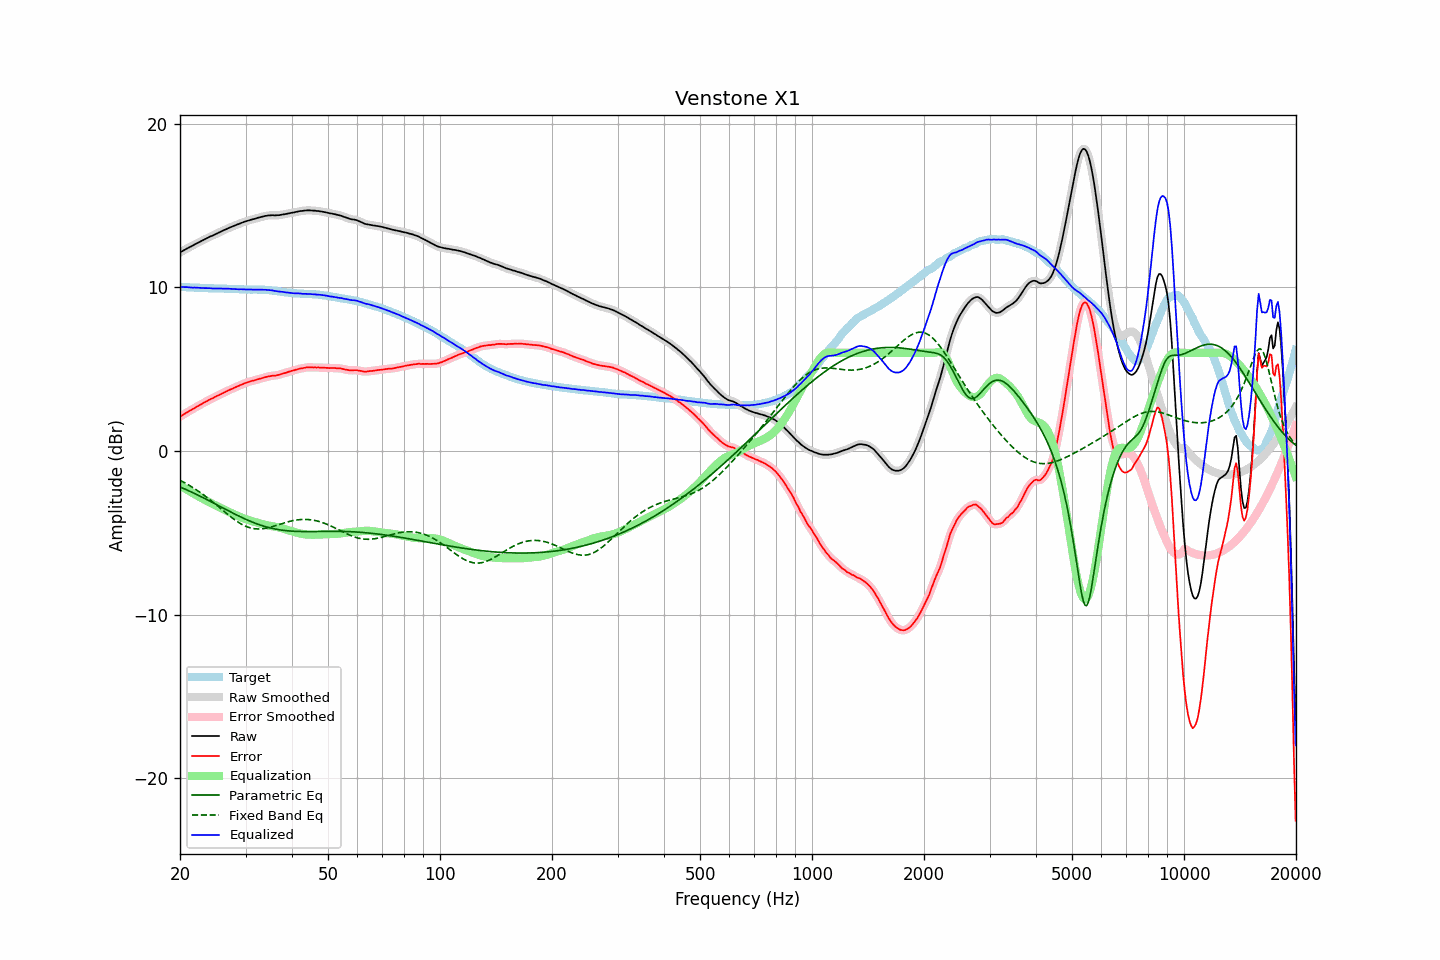

The file beside this chart, header and first rows:
frequency, raw, error, smoothed, error_smoothed, equalization, parametric_eq, fixed_band_eq, equalized_raw, equalized_smoothed, target
20.00, 12.14, 2.11, 12.14, 2.10, -2.10, -2.19, -1.79, 10.03, 10.03, 10.03
20.20, 12.19, 2.16, 12.19, 2.16, -2.16, -2.23, -1.84, 10.02, 10.03, 10.03
20.40, 12.25, 2.23, 12.25, 2.22, -2.22, -2.28, -1.89, 10.03, 10.02, 10.02
20.61, 12.30, 2.28, 12.30, 2.28, -2.28, -2.32, -1.94, 10.01, 10.02, 10.02
20.81, 12.36, 2.35, 12.36, 2.34, -2.34, -2.36, -2.00, 10.02, 10.01, 10.01
21.02, 12.41, 2.40, 12.41, 2.40, -2.40, -2.41, -2.05, 10.01, 10.01, 10.01
21.23, 12.46, 2.46, 12.46, 2.46, -2.46, -2.45, -2.11, 10.00, 10.00, 10.00
21.44, 12.51, 2.51, 12.51, 2.51, -2.51, -2.50, -2.17, 9.99, 9.99, 10.00
21.66, 12.56, 2.57, 12.56, 2.57, -2.57, -2.54, -2.23, 9.99, 9.99, 9.99
21.87, 12.62, 2.63, 12.61, 2.63, -2.63, -2.59, -2.29, 9.99, 9.99, 9.99
22.09, 12.67, 2.69, 12.67, 2.69, -2.68, -2.64, -2.36, 9.98, 9.98, 9.98
22.31, 12.72, 2.74, 12.72, 2.74, -2.74, -2.68, -2.42, 9.98, 9.98, 9.98
22.54, 12.77, 2.79, 12.77, 2.79, -2.80, -2.73, -2.49, 9.97, 9.97, 9.98
22.76, 12.82, 2.85, 12.82, 2.85, -2.85, -2.78, -2.56, 9.97, 9.97, 9.97
22.99, 12.87, 2.90, 12.87, 2.90, -2.91, -2.83, -2.63, 9.96, 9.96, 9.97
23.22, 12.92, 2.96, 12.92, 2.96, -2.96, -2.88, -2.70, 9.96, 9.96, 9.96
23.45, 12.97, 3.01, 12.97, 3.01, -3.01, -2.93, -2.77, 9.96, 9.96, 9.95
23.69, 13.02, 3.06, 13.02, 3.07, -3.06, -2.98, -2.85, 9.95, 9.96, 9.95
23.92, 13.07, 3.12, 13.07, 3.12, -3.12, -3.03, -2.93, 9.95, 9.95, 9.94
24.16, 13.12, 3.18, 13.11, 3.17, -3.17, -3.08, -3.00, 9.95, 9.94, 9.94
24.40, 13.15, 3.21, 13.15, 3.21, -3.22, -3.13, -3.08, 9.93, 9.94, 9.94
24.65, 13.20, 3.26, 13.20, 3.26, -3.27, -3.18, -3.16, 9.93, 9.93, 9.94
24.89, 13.25, 3.32, 13.25, 3.31, -3.31, -3.23, -3.24, 9.93, 9.93, 9.93
25.14, 13.30, 3.37, 13.30, 3.36, -3.36, -3.29, -3.32, 9.94, 9.93, 9.93
25.39, 13.34, 3.41, 13.34, 3.41, -3.41, -3.34, -3.41, 9.93, 9.93, 9.93
25.65, 13.39, 3.46, 13.39, 3.46, -3.46, -3.39, -3.49, 9.93, 9.93, 9.93
25.91, 13.44, 3.51, 13.43, 3.51, -3.51, -3.44, -3.57, 9.93, 9.93, 9.93
26.16, 13.48, 3.55, 13.48, 3.55, -3.56, -3.49, -3.65, 9.92, 9.92, 9.93
26.43, 13.53, 3.60, 13.53, 3.60, -3.60, -3.54, -3.74, 9.92, 9.92, 9.93
26.69, 13.57, 3.65, 13.57, 3.65, -3.65, -3.59, -3.82, 9.92, 9.92, 9.91
26.96, 13.62, 3.70, 13.61, 3.70, -3.70, -3.65, -3.90, 9.92, 9.92, 9.91
27.23, 13.66, 3.74, 13.66, 3.74, -3.74, -3.70, -3.98, 9.91, 9.91, 9.91
27.50, 13.70, 3.79, 13.70, 3.79, -3.79, -3.75, -4.05, 9.91, 9.91, 9.91
27.77, 13.74, 3.83, 13.74, 3.83, -3.83, -3.80, -4.13, 9.91, 9.91, 9.91
28.05, 13.78, 3.88, 13.78, 3.88, -3.88, -3.85, -4.20, 9.90, 9.90, 9.90
28.33, 13.82, 3.92, 13.82, 3.92, -3.92, -3.90, -4.27, 9.90, 9.90, 9.90
28.62, 13.86, 3.96, 13.86, 3.96, -3.96, -3.94, -4.33, 9.89, 9.89, 9.90
28.90, 13.89, 4.00, 13.89, 4.00, -4.01, -3.99, -4.40, 9.88, 9.89, 9.89
29.19, 13.94, 4.05, 13.93, 4.05, -4.05, -4.04, -4.45, 9.89, 9.88, 9.88
29.48, 13.97, 4.09, 13.97, 4.09, -4.09, -4.09, -4.51, 9.88, 9.88, 9.88
29.78, 14.01, 4.14, 14.01, 4.13, -4.13, -4.13, -4.56, 9.88, 9.88, 9.87
30.08, 14.04, 4.17, 14.04, 4.17, -4.17, -4.17, -4.60, 9.87, 9.87, 9.87
30.38, 14.07, 4.20, 14.07, 4.20, -4.20, -4.22, -4.64, 9.87, 9.87, 9.87
30.68, 14.10, 4.23, 14.10, 4.23, -4.23, -4.26, -4.67, 9.87, 9.87, 9.87
30.99, 14.13, 4.26, 14.13, 4.26, -4.26, -4.30, -4.70, 9.87, 9.87, 9.86
31.30, 14.16, 4.30, 14.15, 4.29, -4.29, -4.34, -4.72, 9.87, 9.86, 9.86
31.61, 14.18, 4.31, 14.18, 4.31, -4.32, -4.38, -4.74, 9.86, 9.86, 9.87
31.93, 14.21, 4.34, 14.21, 4.34, -4.35, -4.42, -4.75, 9.86, 9.86, 9.87
32.24, 14.24, 4.37, 14.24, 4.37, -4.37, -4.45, -4.76, 9.86, 9.86, 9.87
32.57, 14.27, 4.40, 14.27, 4.40, -4.40, -4.49, -4.76, 9.87, 9.86, 9.86
32.89, 14.29, 4.43, 14.29, 4.43, -4.43, -4.52, -4.76, 9.86, 9.86, 9.86
33.22, 14.32, 4.46, 14.32, 4.46, -4.46, -4.56, -4.75, 9.86, 9.86, 9.86
33.55, 14.34, 4.48, 14.34, 4.48, -4.49, -4.59, -4.74, 9.85, 9.85, 9.86
33.89, 14.37, 4.51, 14.36, 4.51, -4.51, -4.62, -4.72, 9.86, 9.85, 9.85
34.23, 14.38, 4.54, 14.38, 4.54, -4.53, -4.64, -4.70, 9.84, 9.85, 9.84
34.57, 14.40, 4.56, 14.39, 4.56, -4.55, -4.67, -4.68, 9.85, 9.84, 9.84
34.92, 14.40, 4.57, 14.40, 4.58, -4.57, -4.69, -4.66, 9.83, 9.83, 9.83
35.27, 14.41, 4.60, 14.40, 4.59, -4.59, -4.72, -4.63, 9.82, 9.82, 9.81
35.62, 14.41, 4.61, 14.40, 4.60, -4.60, -4.74, -4.60, 9.81, 9.80, 9.80
35.97, 14.40, 4.60, 14.40, 4.61, -4.62, -4.76, -4.57, 9.78, 9.79, 9.80
... 635 more rows
